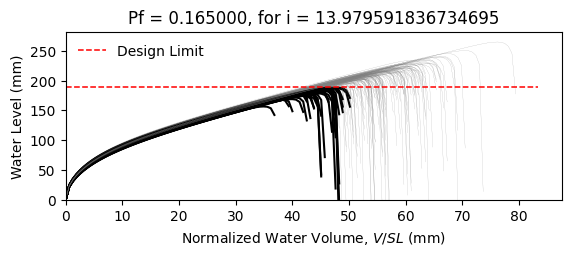

The table this chart was drawn from, first rows:
W8X18, L = 360.0 in, slope = 0.020833333333333332 in/in, dead load = 6.944444444444444e-05 kip/in…
zwlim AISC Appendix 2, zwlim DAMP, zwlim Proposed for ASCE 7, zwlim Neglect Ponding, dhnom Denver, dhnom New York, dhnom New Orleans, dh Denver, dh New York, dh New Orleans, dmax
6.663, 5.007, 5.883, 8.96, 0.5225, 0.5225, 0.5225, 2.935, 2.935, 2.935, 8.399, Safe, 
6.663, 5.007, 5.883, 8.96, 0.5225, 0.5225, 0.5225, 2.935, 2.935, 2.935, 7.639, Safe, 
6.663, 5.007, 5.883, 8.96, 0.5225, 0.5225, 0.5225, 2.935, 2.935, 2.935, 7.579, Safe, 
6.663, 5.007, 5.883, 8.96, 0.5225, 0.5225, 0.5225, 2.935, 2.935, 2.935, 8.759, Safe, 
6.663, 5.007, 5.883, 8.96, 0.5225, 0.5225, 0.5225, 2.935, 2.935, 2.935, 7.023, Fail, 
6.663, 5.007, 5.883, 8.96, 0.5225, 0.5225, 0.5225, 2.935, 2.935, 2.935, 10.42, Safe, 
6.663, 5.007, 5.883, 8.96, 0.5225, 0.5225, 0.5225, 2.935, 2.935, 2.935, 8.047, Safe, 
6.663, 5.007, 5.883, 8.96, 0.5225, 0.5225, 0.5225, 2.935, 2.935, 2.935, 7.374, Fail, 
6.663, 5.007, 5.883, 8.96, 0.5225, 0.5225, 0.5225, 2.935, 2.935, 2.935, 8.419, Safe, 
6.663, 5.007, 5.883, 8.96, 0.5225, 0.5225, 0.5225, 2.935, 2.935, 2.935, 7.905, Safe, 
6.663, 5.007, 5.883, 8.96, 0.5225, 0.5225, 0.5225, 2.935, 2.935, 2.935, 6.858, Fail, 
6.663, 5.007, 5.883, 8.96, 0.5225, 0.5225, 0.5225, 2.935, 2.935, 2.935, 6.753, Fail, 
6.663, 5.007, 5.883, 8.96, 0.5225, 0.5225, 0.5225, 2.935, 2.935, 2.935, 8.707, Safe, 
6.663, 5.007, 5.883, 8.96, 0.5225, 0.5225, 0.5225, 2.935, 2.935, 2.935, 7.553, Safe, 
6.663, 5.007, 5.883, 8.96, 0.5225, 0.5225, 0.5225, 2.935, 2.935, 2.935, 8.506, Safe, 
6.663, 5.007, 5.883, 8.96, 0.5225, 0.5225, 0.5225, 2.935, 2.935, 2.935, 7.903, Safe, 
6.663, 5.007, 5.883, 8.96, 0.5225, 0.5225, 0.5225, 2.935, 2.935, 2.935, 8.157, Safe, 
6.663, 5.007, 5.883, 8.96, 0.5225, 0.5225, 0.5225, 2.935, 2.935, 2.935, 8.957, Safe, 
6.663, 5.007, 5.883, 8.96, 0.5225, 0.5225, 0.5225, 2.935, 2.935, 2.935, 7.428, Safe, 
6.663, 5.007, 5.883, 8.96, 0.5225, 0.5225, 0.5225, 2.935, 2.935, 2.935, 7.907, Safe, 
6.663, 5.007, 5.883, 8.96, 0.5225, 0.5225, 0.5225, 2.935, 2.935, 2.935, 7.273, Fail, 
6.663, 5.007, 5.883, 8.96, 0.5225, 0.5225, 0.5225, 2.935, 2.935, 2.935, 8.552, Safe, 
6.663, 5.007, 5.883, 8.96, 0.5225, 0.5225, 0.5225, 2.935, 2.935, 2.935, 8.408, Safe, 
6.663, 5.007, 5.883, 8.96, 0.5225, 0.5225, 0.5225, 2.935, 2.935, 2.935, 8.016, Safe, 
6.663, 5.007, 5.883, 8.96, 0.5225, 0.5225, 0.5225, 2.935, 2.935, 2.935, 7.863, Safe, 
6.663, 5.007, 5.883, 8.96, 0.5225, 0.5225, 0.5225, 2.935, 2.935, 2.935, 7.004, Fail, 
6.663, 5.007, 5.883, 8.96, 0.5225, 0.5225, 0.5225, 2.935, 2.935, 2.935, 8.507, Safe, 
6.663, 5.007, 5.883, 8.96, 0.5225, 0.5225, 0.5225, 2.935, 2.935, 2.935, 7.98, Safe, 
6.663, 5.007, 5.883, 8.96, 0.5225, 0.5225, 0.5225, 2.935, 2.935, 2.935, 7.492, Safe, 
6.663, 5.007, 5.883, 8.96, 0.5225, 0.5225, 0.5225, 2.935, 2.935, 2.935, 8.912, Safe, 
6.663, 5.007, 5.883, 8.96, 0.5225, 0.5225, 0.5225, 2.935, 2.935, 2.935, 8.46, Safe, 
6.663, 5.007, 5.883, 8.96, 0.5225, 0.5225, 0.5225, 2.935, 2.935, 2.935, 8.258, Safe, 
6.663, 5.007, 5.883, 8.96, 0.5225, 0.5225, 0.5225, 2.935, 2.935, 2.935, 7.651, Safe, 
6.663, 5.007, 5.883, 8.96, 0.5225, 0.5225, 0.5225, 2.935, 2.935, 2.935, 8.93, Safe, 
6.663, 5.007, 5.883, 8.96, 0.5225, 0.5225, 0.5225, 2.935, 2.935, 2.935, 8.479, Safe, 
6.663, 5.007, 5.883, 8.96, 0.5225, 0.5225, 0.5225, 2.935, 2.935, 2.935, 7.428, Safe, 
6.663, 5.007, 5.883, 8.96, 0.5225, 0.5225, 0.5225, 2.935, 2.935, 2.935, 8.127, Safe, 
6.663, 5.007, 5.883, 8.96, 0.5225, 0.5225, 0.5225, 2.935, 2.935, 2.935, 8.478, Safe, 
6.663, 5.007, 5.883, 8.96, 0.5225, 0.5225, 0.5225, 2.935, 2.935, 2.935, 8.825, Safe, 
6.663, 5.007, 5.883, 8.96, 0.5225, 0.5225, 0.5225, 2.935, 2.935, 2.935, 6.95, Fail, 
6.663, 5.007, 5.883, 8.96, 0.5225, 0.5225, 0.5225, 2.935, 2.935, 2.935, 9.215, Safe, 
6.663, 5.007, 5.883, 8.96, 0.5225, 0.5225, 0.5225, 2.935, 2.935, 2.935, 7.792, Safe, 
6.663, 5.007, 5.883, 8.96, 0.5225, 0.5225, 0.5225, 2.935, 2.935, 2.935, 7.856, Safe, 
6.663, 5.007, 5.883, 8.96, 0.5225, 0.5225, 0.5225, 2.935, 2.935, 2.935, 8.026, Safe, 
6.663, 5.007, 5.883, 8.96, 0.5225, 0.5225, 0.5225, 2.935, 2.935, 2.935, 8.704, Safe, 
6.663, 5.007, 5.883, 8.96, 0.5225, 0.5225, 0.5225, 2.935, 2.935, 2.935, 7.144, Fail, 
6.663, 5.007, 5.883, 8.96, 0.5225, 0.5225, 0.5225, 2.935, 2.935, 2.935, 8.141, Safe, 
6.663, 5.007, 5.883, 8.96, 0.5225, 0.5225, 0.5225, 2.935, 2.935, 2.935, 7.428, Safe, 
6.663, 5.007, 5.883, 8.96, 0.5225, 0.5225, 0.5225, 2.935, 2.935, 2.935, 8.092, Safe, 
6.663, 5.007, 5.883, 8.96, 0.5225, 0.5225, 0.5225, 2.935, 2.935, 2.935, 7.422, Safe, 
6.663, 5.007, 5.883, 8.96, 0.5225, 0.5225, 0.5225, 2.935, 2.935, 2.935, 8.498, Safe, 
6.663, 5.007, 5.883, 8.96, 0.5225, 0.5225, 0.5225, 2.935, 2.935, 2.935, 6.655, Fail, 
6.663, 5.007, 5.883, 8.96, 0.5225, 0.5225, 0.5225, 2.935, 2.935, 2.935, 8.204, Safe, 
6.663, 5.007, 5.883, 8.96, 0.5225, 0.5225, 0.5225, 2.935, 2.935, 2.935, 7.625, Safe, 
6.663, 5.007, 5.883, 8.96, 0.5225, 0.5225, 0.5225, 2.935, 2.935, 2.935, 9.143, Safe, 
6.663, 5.007, 5.883, 8.96, 0.5225, 0.5225, 0.5225, 2.935, 2.935, 2.935, 7.331, Fail, 
6.663, 5.007, 5.883, 8.96, 0.5225, 0.5225, 0.5225, 2.935, 2.935, 2.935, 7.867, Safe, 
6.663, 5.007, 5.883, 8.96, 0.5225, 0.5225, 0.5225, 2.935, 2.935, 2.935, 7.434, Safe, 
6.663, 5.007, 5.883, 8.96, 0.5225, 0.5225, 0.5225, 2.935, 2.935, 2.935, 7.125, Fail, 
... 142 more rows
